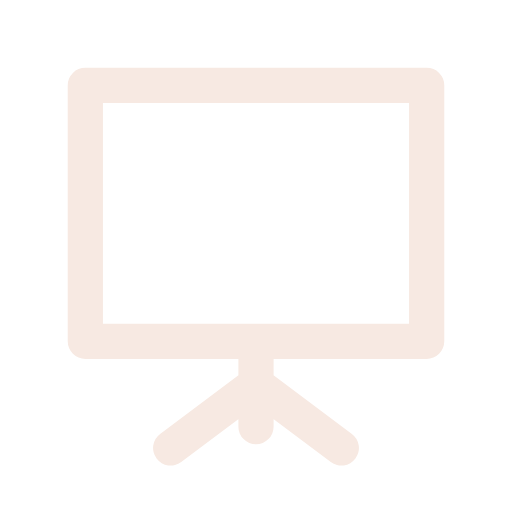
t = 0.00 s
t = 0.12 s: frame unchanged from t = 0.00 s, image omitted
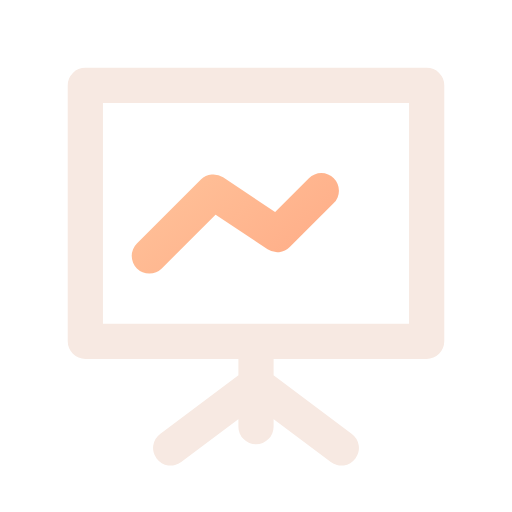
t = 0.38 s
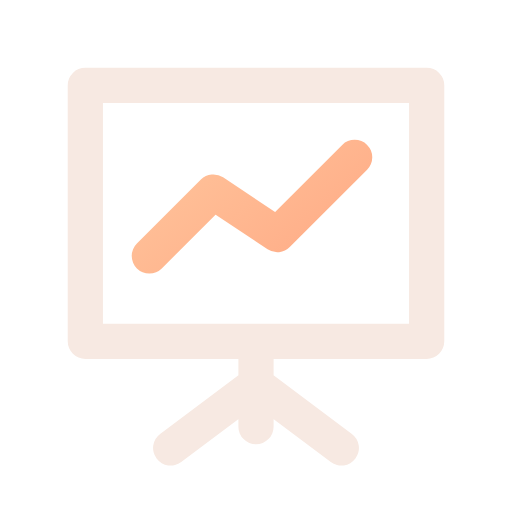
t = 0.51 s
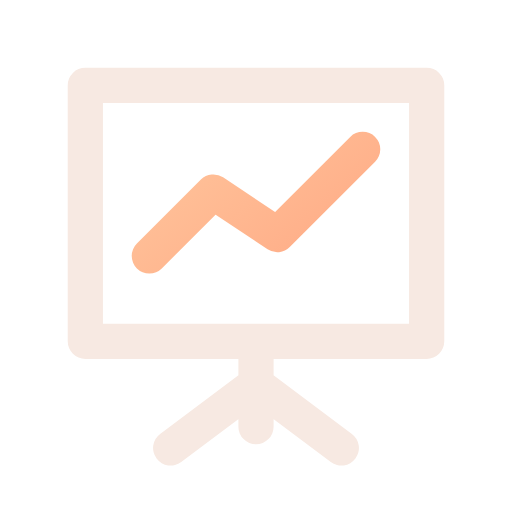
t = 0.64 s
t = 0.80 s: frame unchanged from t = 0.64 s, image omitted

The animated SVG that drew these frames (rendered in a browser with its animation timeline set to each time). Animation: 1 CSS @keyframes rule; one cycle of 0.80 s.

<svg xmlns="http://www.w3.org/2000/svg" width="24" height="24" viewBox="0 0 24 24" fill="none" role="img" aria-label="Presentation" class="ecui-presentation-dark-motion">
<title>Presentation</title>
<desc>The chart is plotted on the fixed screen.</desc>
<defs><linearGradient id="ecui-presentation-dark-motion-accent" gradientUnits="userSpaceOnUse" x1="4" y1="3" x2="20" y2="22"><stop stop-color="#FFD1A6" style="stop-color:var(--ec-icon-accent,#FFD1A6)"/><stop offset="1" stop-color="#FF9271" style="stop-color:var(--ec-icon-accent-end,#FF9271)"/></linearGradient></defs>
<style>@media(prefers-reduced-motion:no-preference){.ecui-presentation-dark-motion .p1{stroke-dasharray:1;stroke-dashoffset:0;transform-box:view-box;transform-origin:12px 12px;animation:ecui-presentation-dark-motion-p1 800ms cubic-bezier(.3,0,.2,1) 1 backwards}@keyframes ecui-presentation-dark-motion-p1{0%{stroke-dashoffset:1}15%{stroke-dashoffset:1}80%{stroke-dashoffset:0}100%{stroke-dashoffset:0}}}</style>
<path class="p0" d="M4 4H20V16H4ZM12 16V20M8 21L12 18L16 21" fill="none" stroke="#F7E9E2" stroke-width="1.65" stroke-linecap="round" stroke-linejoin="round" style="stroke:var(--ec-icon-ink,#F7E9E2)"/>
<path class="p1" d="M7 12L10 9L13 11L17 7" fill="none" stroke="url(#ecui-presentation-dark-motion-accent)" stroke-width="1.65" stroke-linecap="round" stroke-linejoin="round" pathLength="1"/>
</svg>
